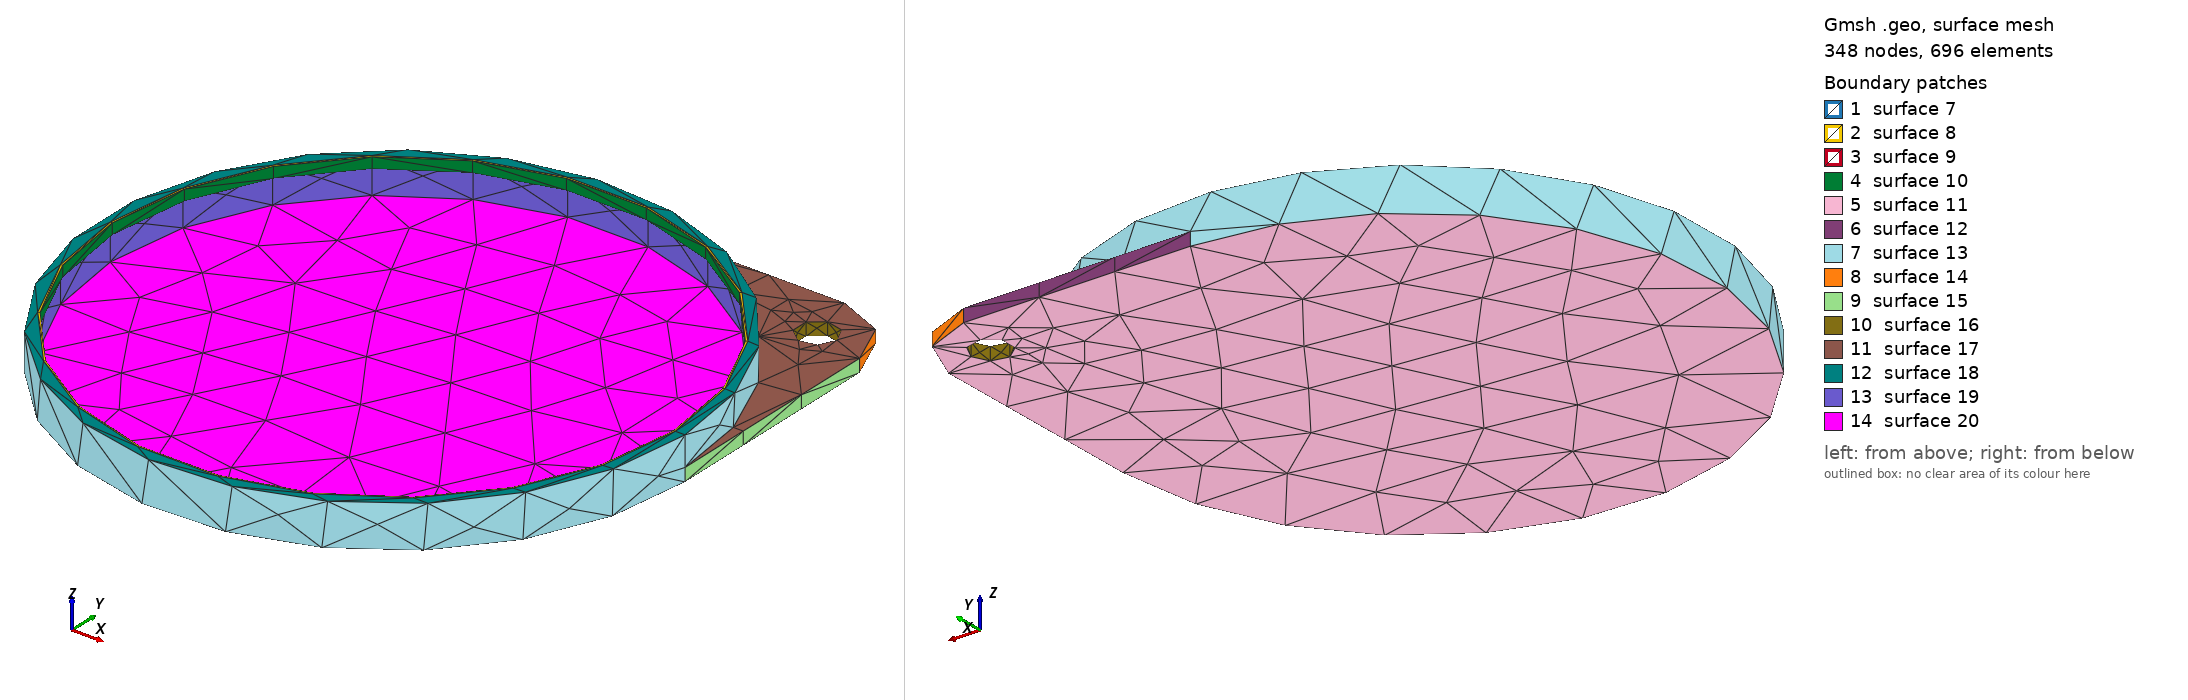

Gmsh geometry script, surface-meshed: 348 nodes, 696 surface elements. Boundary patches (legend numbers): 1 surface 7, 2 surface 8, 3 surface 9, 4 surface 10, 5 surface 11, 6 surface 12, 7 surface 13, 8 surface 14, 9 surface 15, 10 surface 16, 11 surface 17, 12 surface 18, 13 surface 19, 14 surface 20. Left view from above one corner, right view from below the opposite corner. The script declares no physical surfaces, so the legend lists its geometric surfaces. The drawing asked Gmsh for element sizes between 1% and 20% of the model's largest extent; the script's own settings can give other sizes.

=== CapTabTopGood2.0.geo (drawn) ===
// Gmsh project created on Fri May 28 11:18:05 2021
SetFactory("OpenCASCADE");

Mesh.MeshSizeMin=0.4;
Mesh.MeshSizeMax=0.4;

//Mesh.SubdivisionAlgorithm=2;

ri=43.34-0.2;
ro=44.84-0.2;
h=6.5-2;
h=0;

Cylinder(1) = {0.0, 0.0, 0.0, 0, 0, 6.5,ro, 2*Pi};

Cylinder(2) = {0.0, 0.0, 1.0, 0, 0, 6.5, ri, 2*Pi};

//BooleanDifference(3)={Volume{1}; Delete;}{Volume{2}; Delete;};

Cylinder(4) = {0.0, 0.0, 6.5-1.68, 0, 0, 1.68, ri, 2*Pi};

Cylinder(5) = {0.0, 0.0, 6.5-1.68, 0, 0, 1.68, ri-0.3, 2*Pi};

BooleanDifference(6)={Volume{4}; Delete;}{Volume{5}; Delete;};

Box(7) = {0,0,h,  ro,ro,2};

Box(8) = {ro-10,ro-10,h,  10,10,2};

BooleanDifference(9)={Volume{7}; Delete;}{Volume{8}; Delete;};

Cylinder(10) = {ro-10, ro-10, h, 0, 0, 2, 10, 2*Pi};

BooleanUnion(11)={ Volume{9};  Delete; }{Volume{1,10};  Delete;};

BooleanDifference(12)={Volume{11}; Delete;}{Volume{2}; Delete;};

Cylinder(14) = {ro-8, ro-8, h, 0, 0, 2, 3, 2*Pi};

BooleanDifference(15)={Volume{12}; Delete;}{Volume{14}; Delete;};
